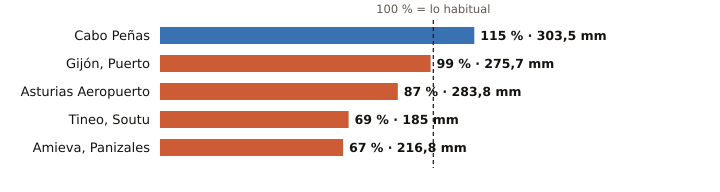

The data file committed next to this chart (first rows):
estacion, provincia, indicativo, mm_otono, referencia_mm, pct, periodo_referencia, hasta, hora
Cabo Peñas, Asturias, 1210X, 303.5, 264.7, 115, 1997-2025, 2026-11-28, 15
Gijón, Puerto, Asturias, 1208H, 275.7, 277.1, 99, 1991-2020, 2026-11-28, 15
Asturias Aeropuerto, Asturias, 1212E, 283.8, 324.5, 87, 1991-2020, 2026-11-28, 15
Tineo, Soutu, Asturias, 1272B, 185.0, 267.1, 69, 2009-2025, 2026-11-28, 15
Amieva, Panizales, Asturias, 1186P, 216.8, 324.7, 67, 2008-2025, 2026-11-28, 14
